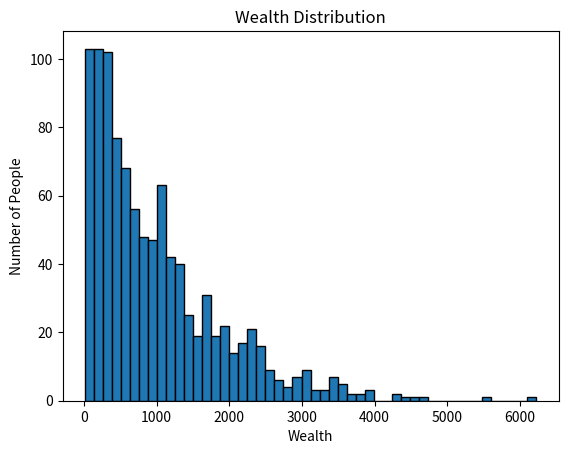

This chart was generated by the following Python code:
import numpy as np
import matplotlib.pyplot as plt

def calculate_transaction_amount(amount1, amount2, transaction_mean, transaction_variance):
    # Determine the wealth of the less wealthy person
    less_wealthy_amount = min(amount1, amount2)
    # Calculate the transaction fraction as a random variable from a normal distribution
    transaction_fraction = np.random.normal(transaction_mean, transaction_variance)
    # Ensure the transaction fraction is between 0 and 1
    transaction_fraction = np.clip(transaction_fraction, 0, 1)
    # Calculate the transaction amount
    transaction_amount = less_wealthy_amount * transaction_fraction
    # ChatGPT gave this wrong code which made me crazy, and it gave wrong results
    # Here it is always making the lesser wealthy person as the profitier in the transaction
    # Below is the corrected code
    # # Determine who gives and who receives
    # if amount1 < amount2:
    #     return transaction_amount, -transaction_amount
    # else:
    #     return -transaction_amount, transaction_amount
    return transaction_amount, -transaction_amount

def simulate_wealth_distribution(population_size, initial_capital, time_steps, transaction_mean, transaction_variance):
    # Initialize the population with equal wealth
    wealth = np.full(population_size, initial_capital)
    
    for _ in range(time_steps):
        # Permute the population
        np.random.shuffle(wealth)
        
        # Perform transactions
        for i in range(0, population_size - 1, 2):
            transaction_amount1, transaction_amount2 = calculate_transaction_amount(wealth[i], wealth[i + 1], transaction_mean, transaction_variance)
            wealth[i] += transaction_amount1
            wealth[i + 1] += transaction_amount2
    
    return wealth

def plot_wealth_distribution(wealth, bins=50):
    plt.hist(wealth, bins=bins, edgecolor='black')
    plt.xlabel('Wealth')
    plt.ylabel('Number of People')
    plt.title('Wealth Distribution')
    plt.show()

# Parameters
population_size = 1000
initial_capital = 1000.0
time_steps = 100
transaction_mean = 0.1  # Mean of the transaction fraction
transaction_variance = 0.05  # Variance of the transaction fraction

# Run simulation
final_wealth = simulate_wealth_distribution(population_size, initial_capital, time_steps, transaction_mean, transaction_variance)

# Plot the final wealth distribution
plot_wealth_distribution(final_wealth)
